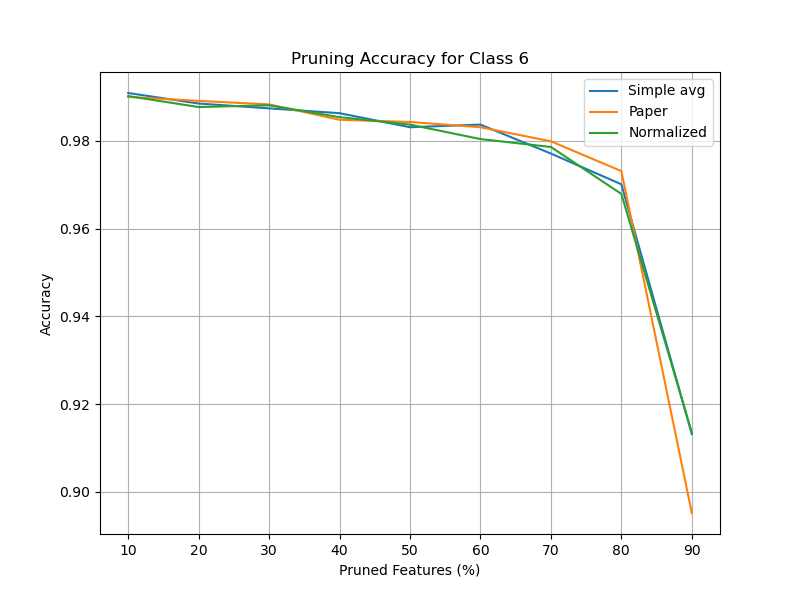

Values plotted in this chart, from the file beside it:
Pruning Ratio (%), Simple avg, Paper, Normalized
10.0, 0.9909, 0.99, 0.9902
20.0, 0.9885, 0.9891, 0.9877
30, 0.9874, 0.9883, 0.9881
40.0, 0.9863, 0.9848, 0.9854
50.0, 0.9831, 0.9843, 0.9837
60.0, 0.9837, 0.9831, 0.9804
70.0, 0.9771, 0.9799, 0.9786
80.0, 0.9701, 0.9731, 0.9679
90.0, 0.9132, 0.8952, 0.9135
